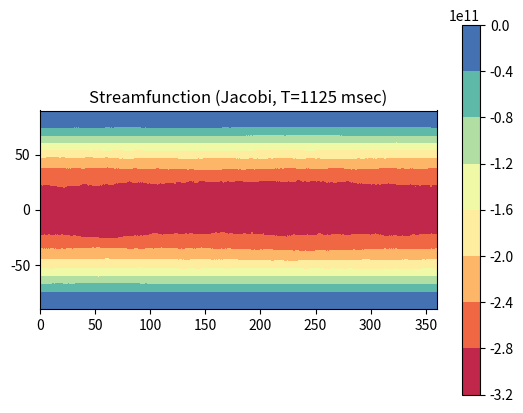

This chart was generated by the following Python code:
#
# JACOBI METHOD: does full field EXCLUDING POLES.
#  (not successive, not over relaxation)
#
import numpy as np
import matplotlib.pyplot as plt

import time

def jacobi_spherical(psi_old, vor, dx, dy, lats, radius,poles=None):
    """ Jacobi iteration to update streamfunction estimate. 
      INPUT 
      psi_old[nlat,nlon]  last iteration (or first guess) of streafunction
      vor[nlat,nlon]      constraint/vorticity
      dy                  constant latitude spacing in units of meters (radias * dlat_radians)
      dx                  constant longitude spacing AT THE EQUATOR in units of meters (radias * dlon_radians)
      lats[nlat]          latitude values in degrres
      radius              radius of sphere. Probably earth. In metres.
      poles               [OPTIONAL] sets pole values as mean rather than zero

      RETURNS
      psi[nlat,nlon]      updated estimate of streamfunction

      Uses precomputed im, ic, ip as "i" indices to impliment
      black/red flop-flopping. Accounts for periodic boundary in longitude. 

      Note, nlon must be even, since we're using black/red symmetry.

    """

    # precompute indices (could be global)
    (ny,nx) = np.shape(vor)

    ic_all = np.arange(nlon)      # all points
    im_all = np.roll(ic_all,+1)   # wrap at low end
    ip_all = np.roll(ic_all,-1)   # wrap at high end

    # Create a copy of psi to store the updated values
    psi = psi_old.copy()

    for ibr in [0,1]:             # "black"/red flag
      ic = ic_all[ibr::2]         
      ip = ip_all[ibr::2]
      im = im_all[ibr::2]

      for j in range(1, ny - 1):    # exclude ends/boundary values
          jc = np.repeat(j,nx/2)

          theta = np.radians(lats[j])          # latitude in radians

          coslat = np.cos(theta)
          tanlat = np.tan(theta)

          dx_lat  = dx*coslat                   # "dx" in meters for FOR THIS LATITUDE

          rdxsq = 1./(dx_lat*dx_lat)            # reciprocal of dx^2 FOR THIS LATITUDE
          rdysq = 1./(dy*dy)                    # reciprocal of dy^2 (same for all latitudes)
          rden = 0.5/(rdxsq + rdysq)            # reciprocal of denominator

          dpsi_x2  = rdxsq*(psi[jc  , ip] + psi[jc  , ip])    # the "x" bit
          dpsi_y2  = rdysq*(psi[jc+1, ic] + psi[jc-1, ic])    # the "y" bit

          sphere_correction = tanlat * (psi[j+1, ic] - psi[j-1, ic])/(2*radius*dy)

          psi[jc, ic] = rden * ( dpsi_x2 + dpsi_y2 - sphere_correction - vor[jc,ic])

      # Special case of poles, as a boundary condition.
      if poles is not None:
        psi[ 0, :] = np.mean(psi[ 1, :])
        psi[-1, :] = np.mean(psi[-2, :])


    return psi

def solve_poisson_jacobi_spherical(vor,dx,dy,lats,radius):

  # Define the convergence criteria, and iterate
  maxiter = 100
  max_error = 1e-6

  psi = np.zeros_like(vor)  # first guess: Sets pole points=0 as boundary condition

  for iteration in range(maxiter):
      # Compute the new value of psi: requires dx=dy!
      psi_new = jacobi_spherical(psi, vor, dx, dy, lats, radius)      # neeed to pass latitudes

      # Check for convergence
      error = np.max(np.abs(psi_new - psi))
      if error < max_error:
          break

      # Update psi with the new values
      psi = psi_new

  print('Converged after ',iteration,' iterations')
  return psi



#------------------------------------------------
#
# Radius of earth (your sphere), in meters   
rearth = 6_378_100        

# Create some fake data (as if it might come from NetCDF)
nlon = 360
nlat = 181
lons = np.linspace(0,360,num=nlon)
lats = np.linspace(-90,90,num=nlat,endpoint=True)
vort = np.random.random((nlat,nlon))
print('VORT shape:',np.shape(vort))


# Grid spacing in units of m
dx = 2*np.pi*rearth/ (nlon)         # At the equator
dy =   np.pi*rearth/ (nlat - 1)     # Including poles

# Solve the poisson problem
t0 = time.process_time()

psi = solve_poisson_jacobi_spherical(vort,dx,dy,lats,rearth)

delt = time.process_time()-t0
print('Jacobi solver in',delt*1000,'msec')



# Plot the solution
#%
fig, ax = plt.subplots()
cs = ax.contourf(lons, lats, psi, cmap='Spectral')
ax.set_title('Streamfunction (Jacobi, T='+str(int(delt*1000))+' msec)')
plt.colorbar(cs)
ax.set_aspect('equal')
plt.show()
